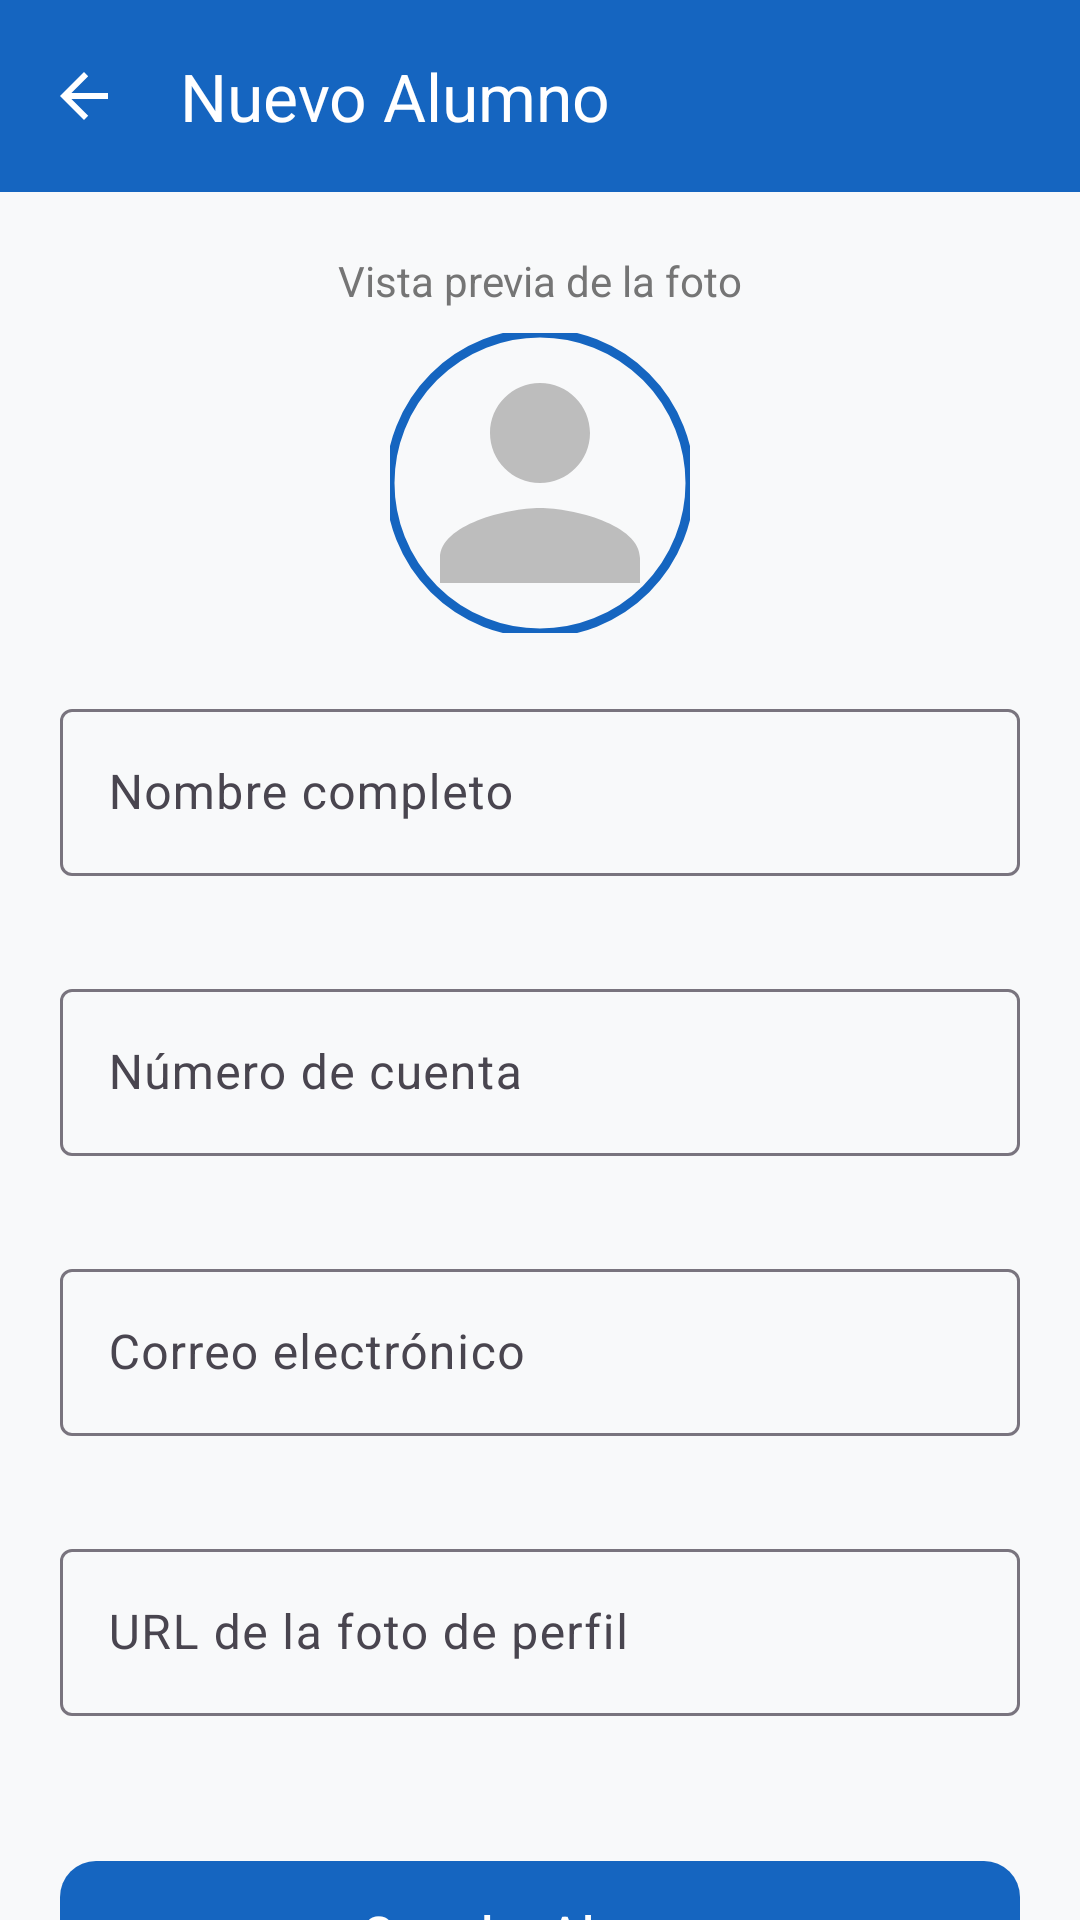

Here is an Android app screen rendered from its layout file. Give the layout XML and the strings, colors and styles it references.
<!-- AndroidManifest.xml: application theme Theme.ListaAlumnos -->
<!-- res/layout/activity_form_alumno.xml -->
<?xml version="1.0" encoding="utf-8"?>
<androidx.coordinatorlayout.widget.CoordinatorLayout xmlns:android="http://schemas.android.com/apk/res/android"
    xmlns:app="http://schemas.android.com/apk/res-auto"
    xmlns:tools="http://schemas.android.com/tools"
    android:layout_width="match_parent"
    android:layout_height="match_parent"
    android:background="@color/background_light"
    tools:context=".ui.FormAlumnoActivity">

    <com.google.android.material.appbar.AppBarLayout
        android:layout_width="match_parent"
        android:layout_height="wrap_content"
        android:fitsSystemWindows="true">

        <com.google.android.material.appbar.MaterialToolbar
            android:id="@+id/toolbarForm"
            android:layout_width="match_parent"
            android:layout_height="?attr/actionBarSize"
            android:background="@color/blue_primary"
            app:navigationIcon="?attr/homeAsUpIndicator"
            app:navigationIconTint="@color/white"
            app:title="@string/title_add_student"
            app:titleTextColor="@color/white" />
    </com.google.android.material.appbar.AppBarLayout>

    <androidx.core.widget.NestedScrollView
        android:layout_width="match_parent"
        android:layout_height="match_parent"
        android:fillViewport="true"
        app:layout_behavior="@string/appbar_scrolling_view_behavior">

        <LinearLayout
            android:layout_width="match_parent"
            android:layout_height="wrap_content"
            android:orientation="vertical"
            android:padding="20dp">

            
            <TextView
                android:layout_width="wrap_content"
                android:layout_height="wrap_content"
                android:layout_gravity="center_horizontal"
                android:text="@string/image_preview_title"
                android:textColor="@color/text_secondary"
                android:textSize="14sp" />

            <com.google.android.material.imageview.ShapeableImageView
                android:id="@+id/imgPreview"
                android:layout_width="100dp"
                android:layout_height="100dp"
                android:layout_gravity="center_horizontal"
                android:layout_marginTop="8dp"
                android:layout_marginBottom="20dp"
                android:scaleType="centerCrop"
                android:src="@drawable/ic_person_placeholder"
                app:shapeAppearanceOverlay="@style/ShapeAppearance.Material3.Corner.Full"
                app:strokeColor="@color/blue_primary"
                app:strokeWidth="3dp" />

            
            <com.google.android.material.textfield.TextInputLayout
                android:id="@+id/tilNombre"
                style="@style/Widget.Material3.TextInputLayout.OutlinedBox"
                android:layout_width="match_parent"
                android:layout_height="wrap_content"
                android:layout_marginBottom="12dp"
                android:hint="@string/hint_nombre"
                app:errorEnabled="true">

                <com.google.android.material.textfield.TextInputEditText
                    android:id="@+id/etNombre"
                    android:layout_width="match_parent"
                    android:layout_height="wrap_content"
                    android:inputType="textPersonName|textCapWords"
                    android:maxLines="1" />
            </com.google.android.material.textfield.TextInputLayout>

            
            <com.google.android.material.textfield.TextInputLayout
                android:id="@+id/tilCuenta"
                style="@style/Widget.Material3.TextInputLayout.OutlinedBox"
                android:layout_width="match_parent"
                android:layout_height="wrap_content"
                android:layout_marginBottom="12dp"
                android:hint="@string/hint_cuenta"
                app:errorEnabled="true">

                <com.google.android.material.textfield.TextInputEditText
                    android:id="@+id/etCuenta"
                    android:layout_width="match_parent"
                    android:layout_height="wrap_content"
                    android:inputType="number"
                    android:maxLength="10"
                    android:maxLines="1" />
            </com.google.android.material.textfield.TextInputLayout>

            
            <com.google.android.material.textfield.TextInputLayout
                android:id="@+id/tilCorreo"
                style="@style/Widget.Material3.TextInputLayout.OutlinedBox"
                android:layout_width="match_parent"
                android:layout_height="wrap_content"
                android:layout_marginBottom="12dp"
                android:hint="@string/hint_correo"
                app:errorEnabled="true">

                <com.google.android.material.textfield.TextInputEditText
                    android:id="@+id/etCorreo"
                    android:layout_width="match_parent"
                    android:layout_height="wrap_content"
                    android:inputType="textEmailAddress"
                    android:maxLines="1" />
            </com.google.android.material.textfield.TextInputLayout>

            
            <com.google.android.material.textfield.TextInputLayout
                android:id="@+id/tilImagen"
                style="@style/Widget.Material3.TextInputLayout.OutlinedBox"
                android:layout_width="match_parent"
                android:layout_height="wrap_content"
                android:layout_marginBottom="24dp"
                android:hint="@string/hint_imagen"
                app:errorEnabled="true">

                <com.google.android.material.textfield.TextInputEditText
                    android:id="@+id/etImagen"
                    android:layout_width="match_parent"
                    android:layout_height="wrap_content"
                    android:inputType="textUri"
                    android:maxLines="2" />
            </com.google.android.material.textfield.TextInputLayout>

            
            <com.google.android.material.button.MaterialButton
                android:id="@+id/btnSave"
                android:layout_width="match_parent"
                android:layout_height="56dp"
                android:text="@string/btn_save"
                android:textColor="@color/white"
                android:textSize="16sp"
                app:backgroundTint="@color/blue_primary"
                app:cornerRadius="12dp" />

            <com.google.android.material.button.MaterialButton
                android:id="@+id/btnCancel"
                style="@style/Widget.Material3.Button.OutlinedButton"
                android:layout_width="match_parent"
                android:layout_height="56dp"
                android:layout_marginTop="8dp"
                android:text="@string/btn_cancel"
                android:textColor="@color/blue_primary"
                android:textSize="16sp"
                app:cornerRadius="12dp"
                app:strokeColor="@color/blue_primary" />

        </LinearLayout>
    </androidx.core.widget.NestedScrollView>

</androidx.coordinatorlayout.widget.CoordinatorLayout>
<!-- resources referenced by this layout -->
<resources>
  <color name="background_light">#F8F9FA</color>
  <color name="blue_primary">#1565C0</color>
  <color name="text_secondary">#757575</color>
  <color name="white">#FFFFFFFF</color>
  <!-- drawable ic_person_placeholder (drawable) -->
  <vector xmlns:android="http://schemas.android.com/apk/res/android"
      android:width="24dp"
      android:height="24dp"
      android:viewportWidth="24"
      android:viewportHeight="24">
      <path
          android:fillColor="#FFBDBDBD"
          android:pathData="M12,12c2.21,0 4,-1.79 4,-4s-1.79,-4 -4,-4 -4,1.79 -4,4 1.79,4 4,4zM12,14c-2.67,0 -8,1.34 -8,4v2h16v-2c0,-2.66 -5.33,-4 -8,-4z"/>
  </vector>
  <string name="btn_cancel">Cancelar</string>
  <string name="btn_save">Guardar Alumno</string>
  <string name="hint_correo">Correo electrónico</string>
  <string name="hint_cuenta">Número de cuenta</string>
  <string name="hint_imagen">URL de la foto de perfil</string>
  <string name="hint_nombre">Nombre completo</string>
  <string name="image_preview_title">Vista previa de la foto</string>
  <string name="title_add_student">Nuevo Alumno</string>
  <style name="Theme.ListaAlumnos" parent="Base.Theme.ListaAlumnos" />
  <style name="Base.Theme.ListaAlumnos" parent="Theme.Material3.DayNight.NoActionBar">
          
          <item name="colorPrimary">@color/blue_primary</item>
          <item name="colorOnPrimary">@color/white</item>
          <item name="colorPrimaryContainer">@color/blue_primary_container</item>
          <item name="colorOnPrimaryContainer">@color/on_blue_primary_container</item>
  
          
          <item name="colorSecondary">@color/green_secondary</item>
          <item name="colorOnSecondary">@color/white</item>
          <item name="colorSecondaryContainer">@color/green_secondary_container</item>
          <item name="colorOnSecondaryContainer">@color/on_green_secondary_container</item>
  
          
          <item name="colorTertiary">@color/orange_accent</item>
          <item name="colorOnTertiary">@color/white</item>
          <item name="colorTertiaryContainer">@color/orange_container</item>
          <item name="colorOnTertiaryContainer">@color/on_orange_container</item>
  
          
          <item name="android:windowBackground">@color/background_light</item>
      </style>
  <color name="blue_primary_container">#E3F2FD</color>
  <color name="on_blue_primary_container">#0D47A1</color>
  <color name="green_secondary">#2E7D32</color>
  <color name="green_secondary_container">#E8F5E9</color>
  <color name="on_green_secondary_container">#1B5E20</color>
  <color name="orange_accent">#FB8C00</color>
  <color name="orange_container">#FFF3E0</color>
  <color name="on_orange_container">#E65100</color>
</resources>
